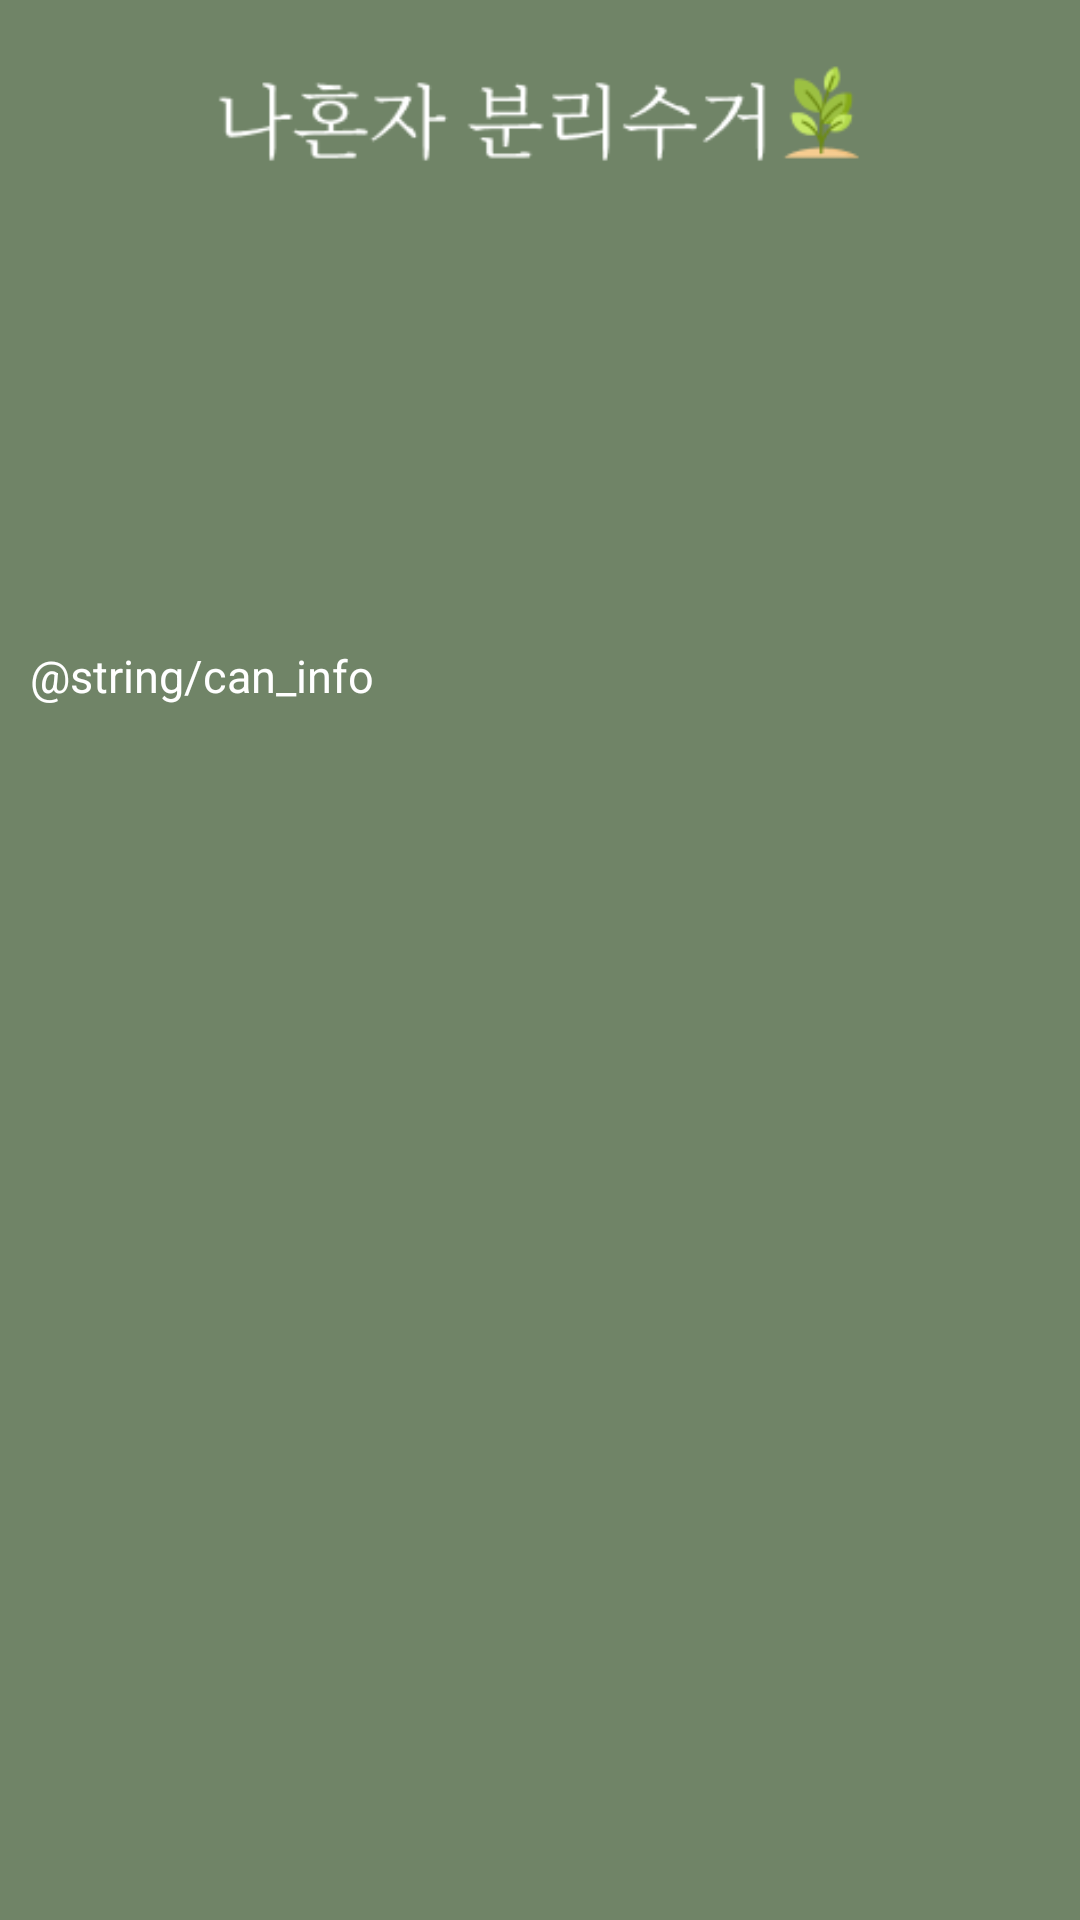

Layout XML and referenced resources for this Android screen:
<!-- AndroidManifest.xml: application theme Theme.AppCompat.Light.NoActionBar -->
<!-- res/layout/activity_can.xml -->
<?xml version="1.0" encoding="utf-8"?>
<LinearLayout
    xmlns:android="http://schemas.android.com/apk/res/android"
    android:layout_width="match_parent"
    android:layout_height="match_parent"
    android:background="@color/backColor"
    android:orientation="vertical">

    <ImageView
        android:layout_width="match_parent"
        android:layout_height="35dp"
        android:layout_marginTop="20dp"
        android:src="@drawable/title_all"/>
    <TextView
        android:layout_width="match_parent"
        android:layout_height="wrap_content"
        android:text="@string/can_info"
        android:textColor="@color/white"
        android:layout_marginTop="160dp"
        android:layout_marginLeft="10dp"
        android:layout_marginRight="10dp"
        android:textSize="15sp"/>

</LinearLayout>
<!-- resources referenced by this layout -->
<resources>
  <color name="backColor">#708467</color>
  <color name="white">#FFFFFFFF</color>
  <!-- drawable title_all: png bitmap (drawable, 5128 bytes) -->
</resources>
